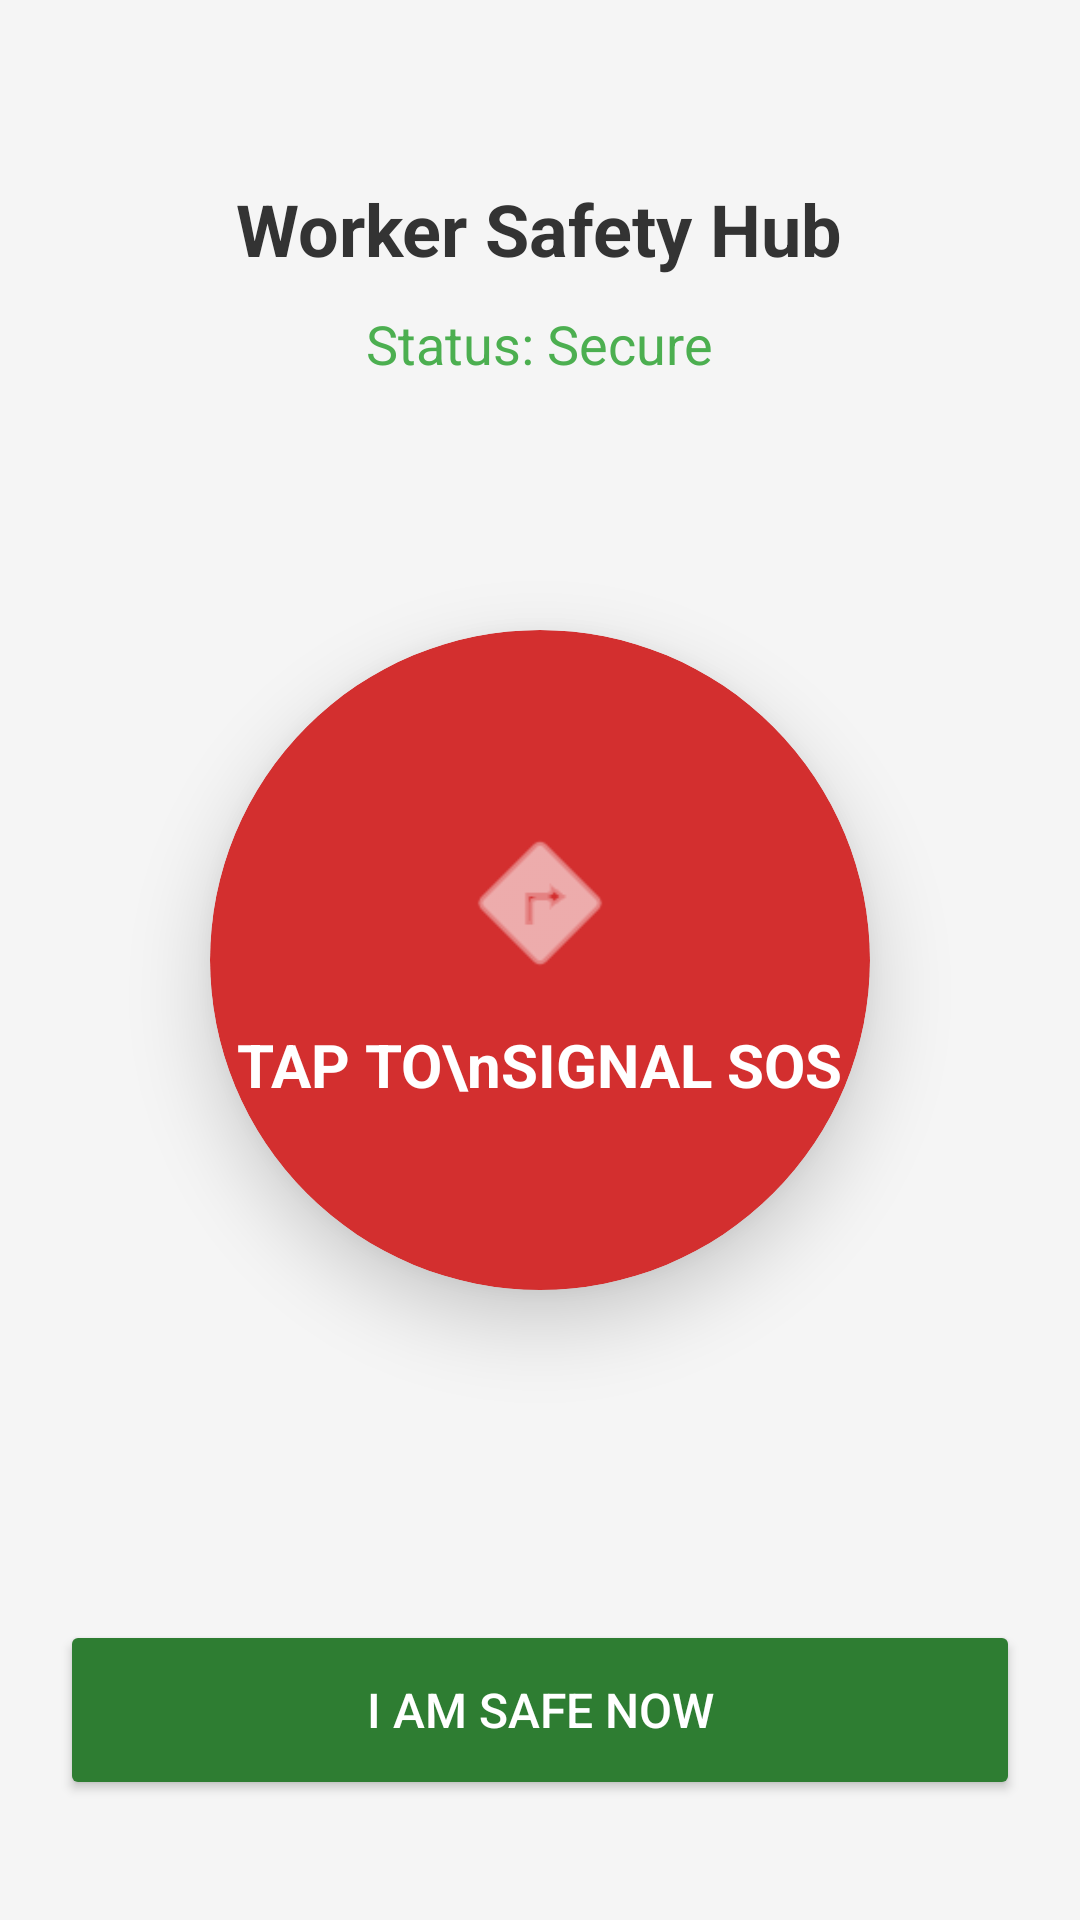

This screen was rendered from an Android layout file. Write that file and the resources it references.
<!-- AndroidManifest.xml: application theme Theme.SHRAMIKCONNECT -->
<!-- res/layout/activity_sos.xml -->
<?xml version="1.0" encoding="utf-8"?>
<RelativeLayout xmlns:android="http://schemas.android.com/apk/res/android"
    xmlns:app="http://schemas.android.com/apk/res-auto"
    android:layout_width="match_parent"
    android:layout_height="match_parent"
    android:background="#F5F5F5"
    android:padding="20dp">

    <TextView
        android:id="@+id/tvSosTitle"
        android:layout_width="wrap_content"
        android:layout_height="wrap_content"
        android:layout_centerHorizontal="true"
        android:layout_marginTop="40dp"
        android:text="Worker Safety Hub"
        android:textColor="#333333"
        android:textSize="24sp"
        android:textStyle="bold" />

    <TextView
        android:id="@+id/tvSosStatus"
        android:layout_width="wrap_content"
        android:layout_height="wrap_content"
        android:layout_below="@id/tvSosTitle"
        android:layout_centerHorizontal="true"
        android:layout_marginTop="10dp"
        android:text="Status: Secure"
        android:textColor="#4CAF50"
        android:textSize="18sp" />

    <androidx.cardview.widget.CardView
        android:id="@+id/btnTriggerSos"
        android:layout_width="220dp"
        android:layout_height="220dp"
        android:layout_centerInParent="true"
        android:clickable="true"
        android:focusable="true"
        android:foreground="?android:attr/selectableItemBackground"
        app:cardBackgroundColor="#D32F2F"
        app:cardCornerRadius="110dp"
        app:cardElevation="15dp">

        <LinearLayout
            android:layout_width="match_parent"
            android:layout_height="match_parent"
            android:gravity="center"
            android:orientation="vertical">

            <ImageView
                android:layout_width="60dp"
                android:layout_height="60dp"
                android:src="@android:drawable/ic_menu_directions"
                app:tint="@color/white" />

            <TextView
                android:layout_width="wrap_content"
                android:layout_height="wrap_content"
                android:layout_marginTop="10dp"
                android:text="TAP TO\nSIGNAL SOS"
                android:textAlignment="center"
                android:textColor="@color/white"
                android:textSize="20sp"
                android:textStyle="bold" />
        </LinearLayout>
    </androidx.cardview.widget.CardView>

    <Button
        android:id="@+id/btnSafeNow"
        android:layout_width="match_parent"
        android:layout_height="60dp"
        android:layout_alignParentBottom="true"
        android:layout_marginBottom="20dp"
        android:backgroundTint="#2E7D32"
        android:text="I AM SAFE NOW"
        android:textColor="@color/white"
        android:textSize="16sp"
        app:cornerRadius="12dp" />

</RelativeLayout>
<!-- resources referenced by this layout -->
<resources>
  <style name="Theme.SHRAMIKCONNECT" parent="Base.Theme.SHRAMIKCONNECT" />
  <style name="Base.Theme.SHRAMIKCONNECT" parent="Theme.Material3.DayNight.NoActionBar">
          
          
      </style>
  <!-- not gathered from this repository: default colours our renderer supplied (Android Studio template values) -->
  <color name="white">#FFFFFFFF</color>
</resources>
